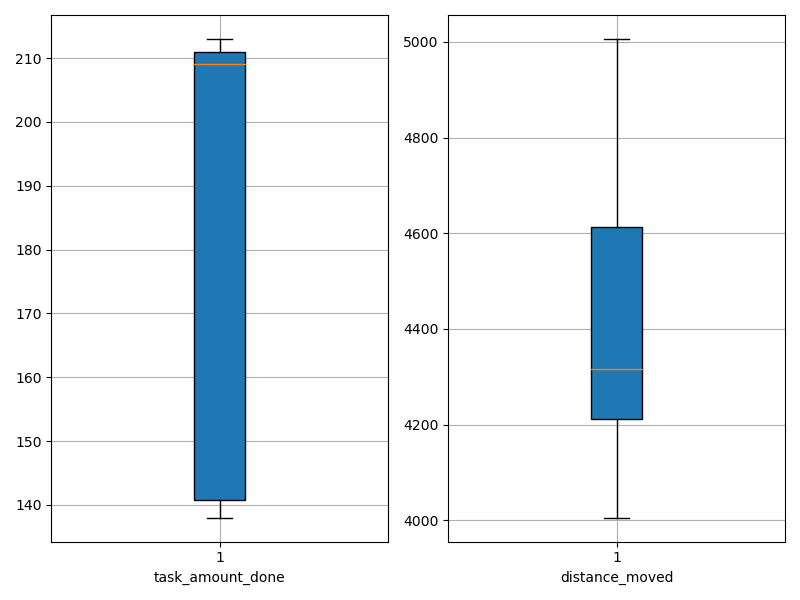

Source data for this figure (header and first rows):
agent_id, task_amount_done, distance_moved
0, 211.0, 4281
1, 211.0, 4243
2, 212.0, 4587
3, 140.0, 4332
4, 210.0, 4595
5, 213.0, 5006
6, 138.0, 4010
7, 209.0, 4338
8, 211.0, 4116
9, 141.0, 4014
10, 138.0, 4731
11, 208.0, 4005
12, 209.0, 4258
13, 209.0, 4300
14, 141.0, 4989
15, 211.0, 4668
16, 139.0, 4254
17, 211.0, 4067
18, 140.0, 4694
19, 208.0, 4424
